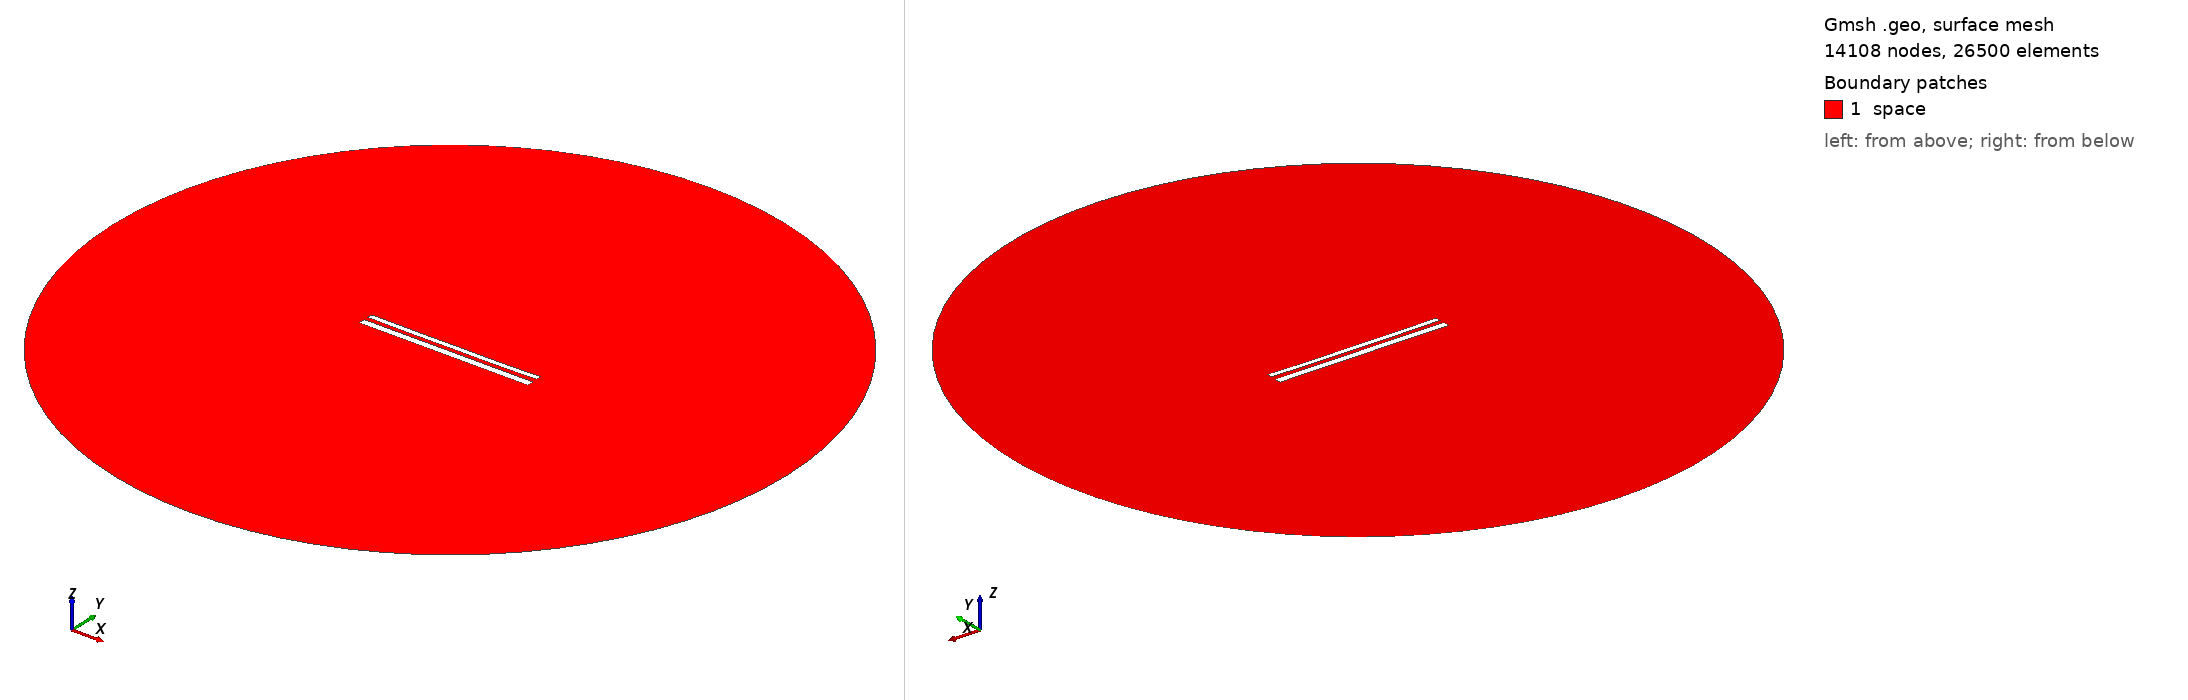

Gmsh geometry script, surface-meshed: 14108 nodes, 26500 surface elements. Boundary patches (legend numbers): 1 space. Left view from above one corner, right view from below the opposite corner. Legend entries are the model's physical surfaces. The drawing asked Gmsh for element sizes between 1% and 20% of the model's largest extent; the script's own settings can give other sizes.

=== 12137.geo (drawn) ===
//---------------------------------------
// Geometry kernel
//---------------------------------------

SetFactory("OpenCASCADE");



//---------------------------------------
// Parameters of the geometry
//---------------------------------------

// Overetch of the upper plate
overetch = 0.375;

// Distance between the plates
distance = 2.5;

// Discretization over the x axis (for the deformation)
nx = 50; 

// Length of the plate
L = 100 - overetch; 

// Number of modes
n = 4; 

// 1st mode coefficient
coeff(1) = 0.0;
beta(1) = 0.596864 * 3.1415926535 / L;

// 2nd mode coefficient
coeff(2) = -0.15;
beta(2) = 1.49418 * 3.1415926535 / L;

// 3rd mode coefficient
coeff(3) = 0.0;
beta(3) = 2.50025 * 3.1415926535 / L;

// 4th mode coefficient
coeff(4) = -0.075;
beta(4) = 3.49999 * 3.1415926535 / L;



//---------------------------------------
// Upper plate (deformed rectangle)
//---------------------------------------

// Coordiantes of the upper plate
xmin = -50;
xmax = 50 - overetch;

// Height of the upper plate
yheight = 4 - 2 * overetch;

// Indexes of the points
UpperID[] = {};
LowerID[] = {};
LeftID[] = {};
RightID[] = {};

// Point index
p = 1;

// Horizontal edges
For i In {1:nx}
    x = xmin + (i-1)*(xmax - xmin)/(nx-1);

    y_bottom = distance / 2 + overetch;
    For j In {1:n}
        C = (Cosh(beta(j)*L) + Cos(beta(j)*L)) / (Sinh(beta(j)*L) + Sin(beta(j)*L));
        y_bottom  = y_bottom + coeff(j) * (Cosh(beta(j)*(x+50)) - Cos(beta(j)*(x+50)) - C * (Sinh(beta(j)*(x+50)) - Sin(beta(j)*(x+50))));
    EndFor

    y_top = y_bottom + yheight;

    Point(p) = {x, y_top, 0, 1.0};
    UpperID[i] = p;
    p = p + 1;

    Point(p) = {x, y_bottom, 0, 1.0};
    LowerID[i] = p;
    p = p + 1;
EndFor

// Create point lists
UpperPts[] = {}; LowerPts[] = {};
For i In {1:nx}
  UpperPts[] += {UpperID[i]};
  LowerPts[] += {LowerID[i]};
EndFor

// Build splines
Spline(1) = {UpperPts[]};
Spline(2) = {LowerPts[]};
Line(3) = {LowerPts[nx-1], UpperPts[nx-1]};
Line(4) = {LowerPts[0], UpperPts[0]};

// Build the plane surface
Curve Loop(1) = {2, 3, -1, -4};
Plane Surface(1) = {1};



//---------------------------------------
// Lower plate (rectangle)
//---------------------------------------

// Vertices
Point(1001) = {-50, -1, 0, 1.0};
Point(1002) = { 50, -1, 0, 1.0};
Point(1003) = { 50,  -5, 0, 1.0};
Point(1004) = {-50,  -5, 0, 1.0};

// Edges
Line(5) = {1001, 1002};
Line(6) = {1002, 1003};
Line(7) = {1003, 1004};
Line(8) = {1004, 1001};

// Plane surface
Line Loop(2) = {5, 6, 7, 8};
Plane Surface(2) = {2}; 



//---------------------------------------
// Outer (fictious) boundary
//---------------------------------------

// Points
Point(1005) = {0, 0, 0};       // Center
Point(1006) = {200, 0, 0};     // Start point
Point(1007) = {0, 200, 0};     // 90 degrees
Point(1008) = {-200, 0, 0};    // 180 degrees
Point(1009) = {0, -200, 0};    // 270 degrees

// Circle arcs (each needs start, center, end)
Circle(9) = {1006, 1005, 1007};
Circle(10) = {1007, 1005, 1008};
Circle(11) = {1008, 1005, 1009};
Circle(12) = {1009, 1005, 1006};

// Plane surface for the entire domain
Curve Loop(3) = {9, 10, 11, 12};
Surface(3) = {3};

// Subtract the plates from the whole domain to obtain the actual domain where we want to solve the equations
BooleanDifference{ Surface{3}; Delete; }{ Surface{1}; Surface{2}; Delete; }




//---------------------------------------
// Transfinite Lines/Curves
//---------------------------------------

// Set the number of points on the boundaries
r = 7;

// Plates
Transfinite Curve {1, 2} = 50*r Using Progression 1;
Transfinite Curve {3, 4} = 2*r Using Progression 1;
Transfinite Line {5, 7} = 50*r Using Progression 1;
Transfinite Line {6, 8} = 2*r Using Progression 1;

// Outer boundary
Transfinite Line {9, 10, 11, 12} = 20 Using Progression 1;



//---------------------------------------
// Physical groups
//---------------------------------------                

// Physical curves (boundaries)
Physical Line("force_segment", 10) = {2};
Physical Line("upper_plate", 11) = {1, 3, 4};
Physical Line("lower_plate", 12) = {5, 6, 7, 8};
Physical Line("boundary", 20) = {9, 10, 11, 12};

// Physical Surfaces
Physical Surface("space", 30) = {3};



//---------------------------------------
// 6. Generate the Mesh
//---------------------------------------

// 2D mesh generation
Mesh 2;
